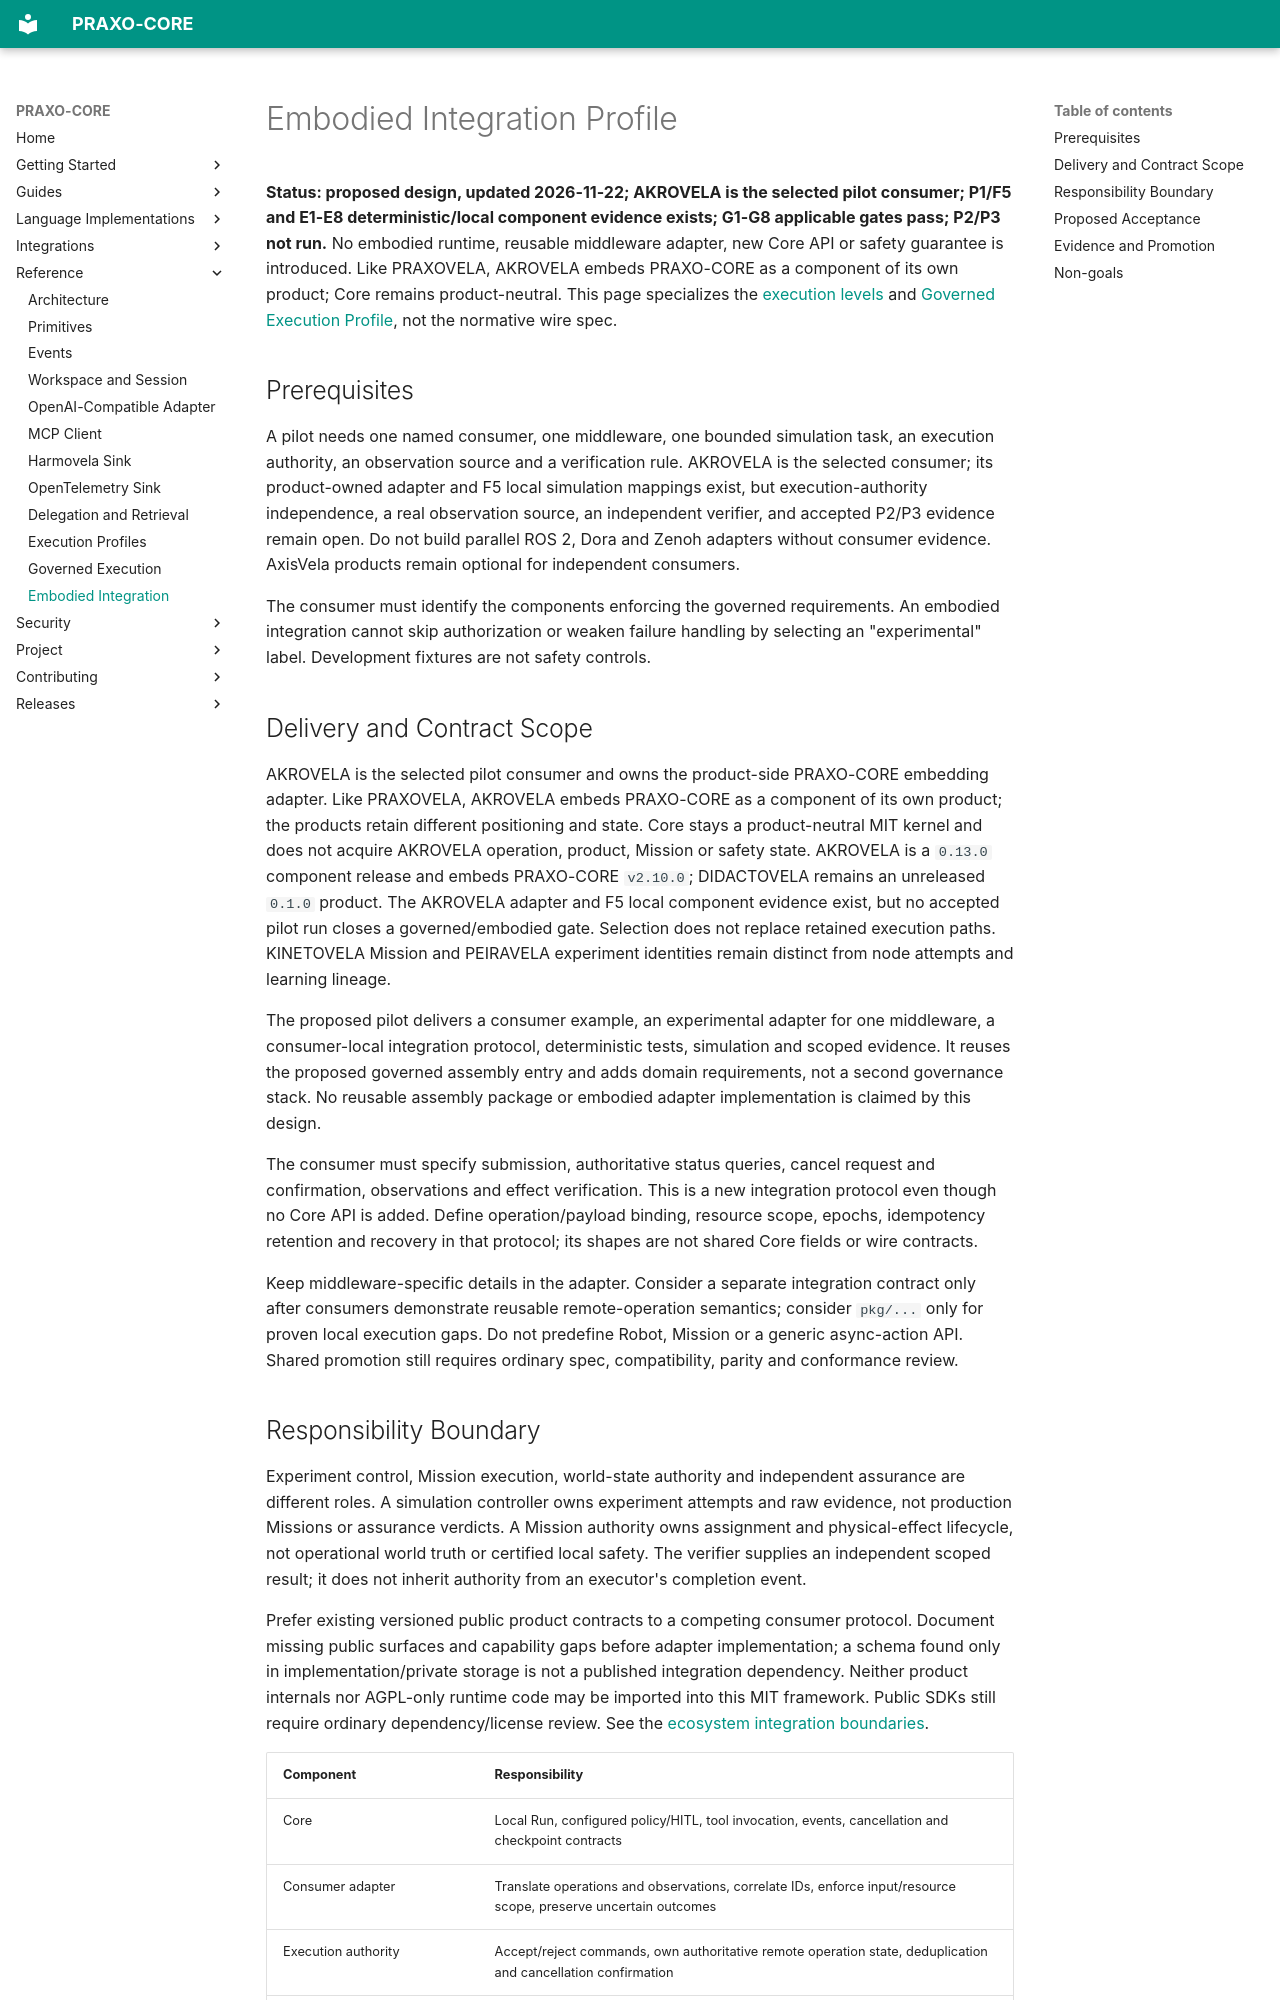

repository: axisvela/praxo-core · page: reference/embodied-integration/index.html · generator: mkdocs

# Embodied Integration Profile

**Status: proposed design, updated 2026-11-22; AKROVELA is the selected pilot
consumer; P1/F5 and E1-E8 deterministic/local component evidence exists; G1-G8
applicable gates pass; P2/P3 not run.** No embodied
runtime, reusable middleware adapter, new Core API or safety guarantee is
introduced. Like PRAXOVELA, AKROVELA embeds PRAXO-CORE as a component of its own
product; Core remains product-neutral. This page specializes the
[execution levels](execution-profiles.md) and
[Governed Execution Profile](governed-execution.md), not the normative wire spec.

## Prerequisites

A pilot needs one named consumer, one middleware, one bounded simulation task,
an execution authority, an observation source and a verification rule. AKROVELA
is the selected consumer; its product-owned adapter and F5 local simulation
mappings exist, but execution-authority independence, a real observation source,
an independent verifier, and accepted P2/P3 evidence remain open. Do not build
parallel ROS 2, Dora and Zenoh adapters without consumer evidence. AxisVela
products remain optional for independent consumers.

The consumer must identify the components enforcing the governed requirements.
An embodied integration cannot skip authorization or weaken failure handling by
selecting an "experimental" label. Development fixtures are not safety controls.

## Delivery and Contract Scope

AKROVELA is the selected pilot consumer and owns the product-side PRAXO-CORE
embedding adapter. Like PRAXOVELA, AKROVELA embeds PRAXO-CORE as a component of
its own product; the products retain different positioning and state. Core stays
a product-neutral MIT kernel and does not acquire AKROVELA operation, product,
Mission or safety state. AKROVELA is a `0.13.0` component release and embeds
PRAXO-CORE `v2.10.0`; DIDACTOVELA remains an unreleased `0.1.0` product. The
AKROVELA adapter and F5 local component evidence exist, but no accepted pilot run
closes a governed/embodied gate. Selection does not replace retained execution
paths.
KINETOVELA Mission and PEIRAVELA experiment identities remain distinct from node
attempts and learning lineage.

The proposed pilot delivers a consumer example, an experimental adapter for one
middleware, a consumer-local integration protocol, deterministic tests, simulation
and scoped evidence. It reuses the proposed governed assembly entry and adds
domain requirements, not a second governance stack. No reusable assembly package
or embodied adapter implementation is claimed by this design.

The consumer must specify submission, authoritative status queries, cancel request
and confirmation, observations and effect verification. This is a new integration
protocol even though no Core API is added. Define operation/payload binding,
resource scope, epochs, idempotency retention and recovery in that protocol; its
shapes are not shared Core fields or wire contracts.

Keep middleware-specific details in the adapter. Consider a separate integration
contract only after consumers demonstrate reusable remote-operation semantics;
consider `pkg/...` only for proven local execution gaps. Do not predefine Robot,
Mission or a generic async-action API. Shared promotion still requires ordinary
spec, compatibility, parity and conformance review.
